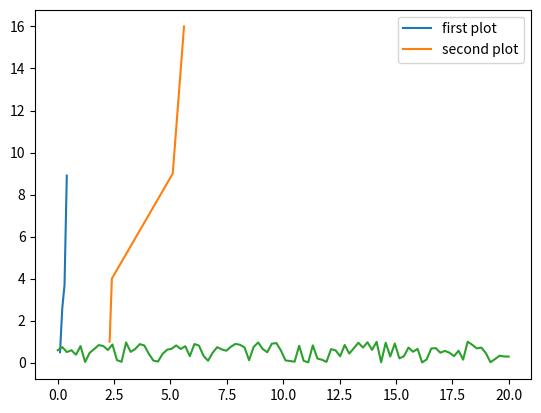

The matplotlib source for this figure:
# %%
# %%
import numpy as np
import matplotlib.pyplot as plt
# %%
x1 = [0.1,0.2,0.3,0.4]
y1 = [0.5,2.6,3.7,8.9]
x2 = [2.3,2.4,5.1,5.6]
y2 = [1,4,9,16]
# %%
plt.plot(x1, y1, label='first plot')
plt.plot(x2,y2, label='second plot')
plt.legend()
# %%
num = 100
x = np.linspace(0, 20, num)
print(x)
# %%
y=np.random.rand(num)
print(y)
# %%
plt.plot(x,y)

# %%
